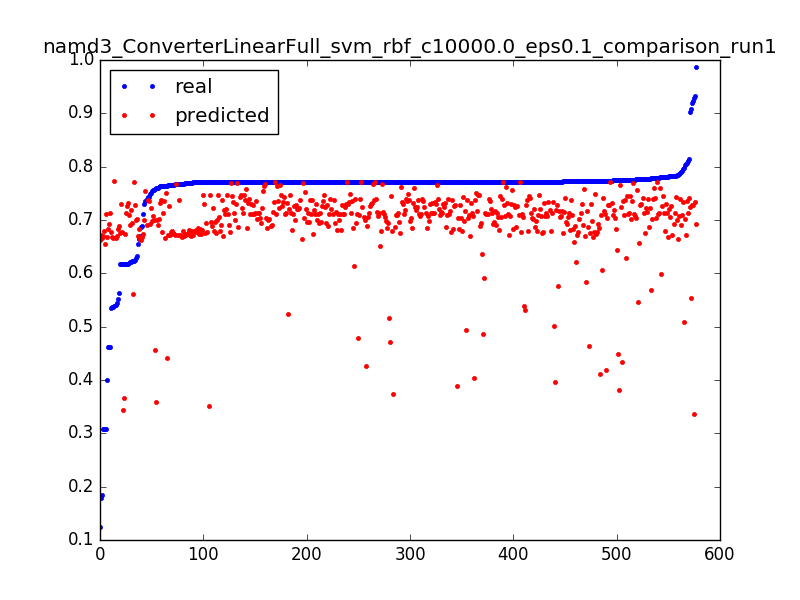

The data file committed next to this chart (first rows):
0.6887656789674604, 0.667687673061, 0.0031847133757961785
0.7684, 0.6709, 0.006369
0.7699, 0.6739, 0.009554
0.7712, 0.6767, 0.01274
0.7709, 0.6793, 0.01592
0.771, 0.6817, 0.01911
0.4623, 0.684, 0.02229
0.4009, 0.6679, 0.003185
0.7654, 0.6723, 0.006369
0.7717, 0.6764, 0.009554
0.7708, 0.6805, 0.01274
0.771, 0.6843, 0.01592
0.7726, 0.6881, 0.01911
0.4625, 0.6917, 0.02229
0.1238, 0.6626, 0.003185
0.7807, 0.6679, 0.006369
0.7107, 0.6729, 0.009554
0.7704, 0.6778, 0.01274
0.7742, 0.6825, 0.01592
0.7772, 0.687, 0.01911
0.771, 0.6913, 0.02229
0.7723, 0.6954, 0.02548
0.771, 0.6993, 0.02866
0.771, 0.703, 0.03185
0.7712, 0.7066, 0.03503
0.7711, 0.71, 0.03822
0.7828, 0.7131, 0.0414
0.7714, 0.7162, 0.04459
0.7741, 0.719, 0.04777
0.7774, 0.7216, 0.05096
0.7711, 0.7241, 0.05414
0.7798, 0.7264, 0.05732
0.7763, 0.7285, 0.06051
0.7803, 0.7304, 0.06369
0.7712, 0.7321, 0.06688
0.7712, 0.7337, 0.07006
0.7711, 0.7351, 0.07325
0.7756, 0.7363, 0.07643
0.7748, 0.7374, 0.07962
0.7711, 0.7383, 0.0828
0.7711, 0.739, 0.08599
0.7711, 0.7395, 0.08917
0.7711, 0.7399, 0.09236
0.7712, 0.7401, 0.09554
0.7712, 0.7402, 0.09873
0.7712, 0.7401, 0.1019
0.7711, 0.7398, 0.1051
0.7713, 0.7393, 0.1083
0.7711, 0.7387, 0.1115
0.7711, 0.7379, 0.1146
0.7712, 0.737, 0.1178
0.7428, 0.7359, 0.121
0.7948, 0.7347, 0.1242
0.7719, 0.7332, 0.1274
0.7711, 0.7317, 0.1306
0.6168, 0.7299, 0.1338
0.9195, 0.7281, 0.1369
0.7827, 0.726, 0.1401
0.7712, 0.7238, 0.1433
0.7712, 0.7215, 0.1465
0.7719, 0.719, 0.1497
... 517 more rows
